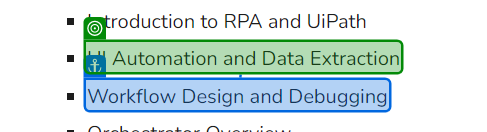
Task: Extract the data from any website and write into Text File
Workflow: Main

Step 1: get-text from the element 'Workflow Design and Debugging' in window 'XPERIENCE AI' (chrome.exe)
